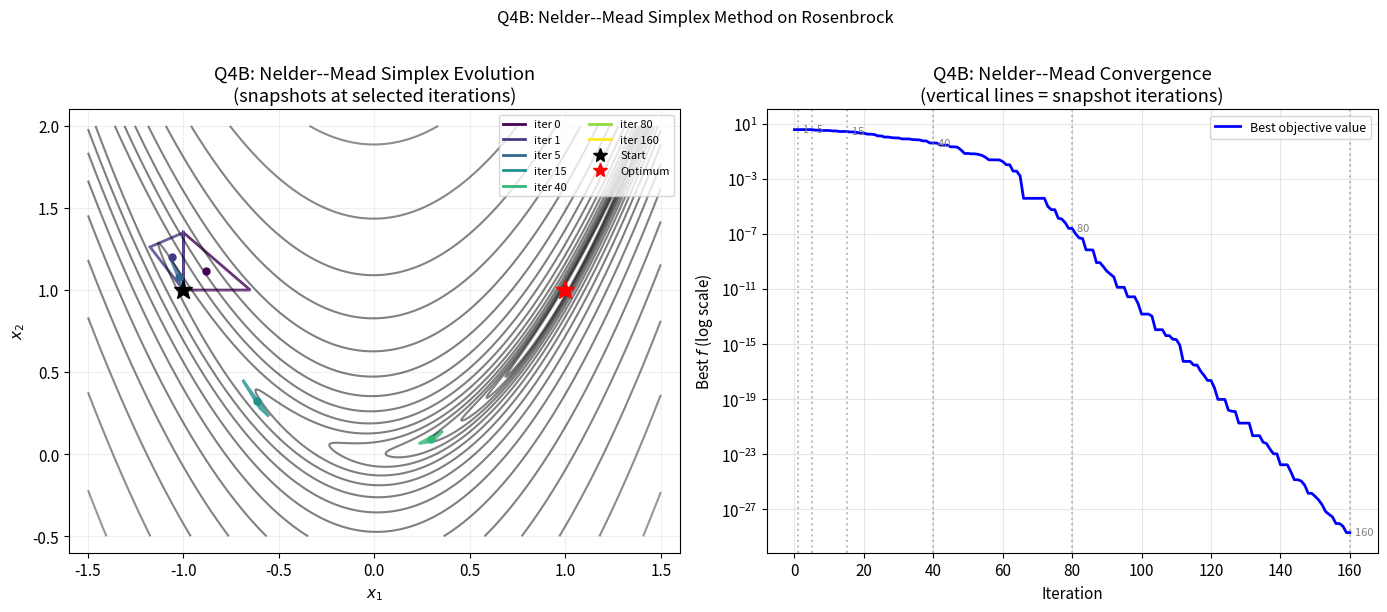
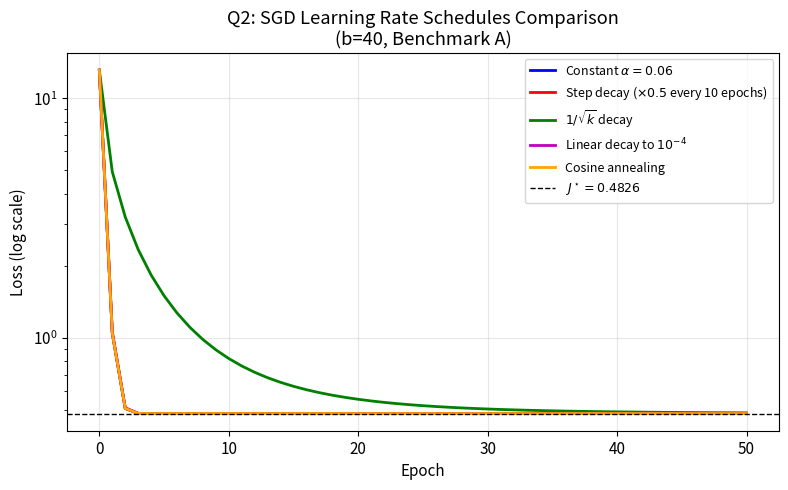
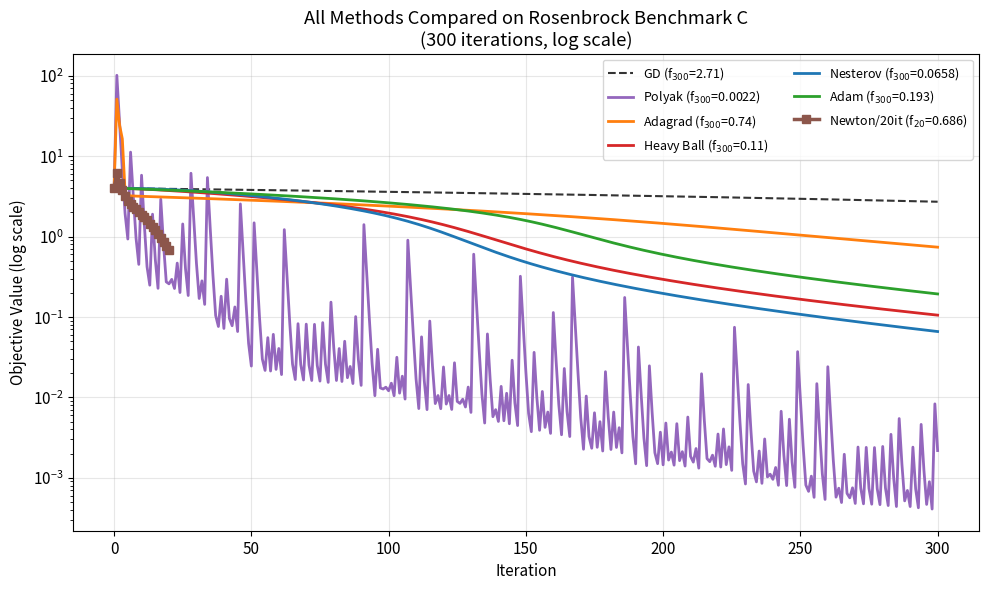
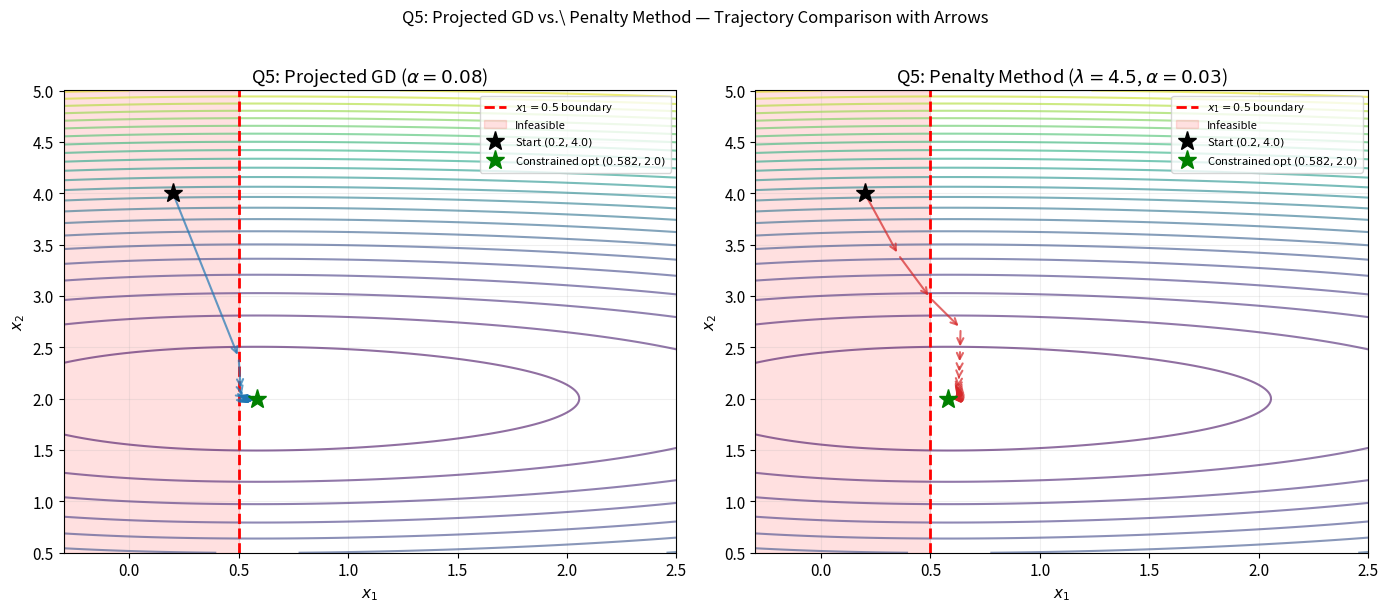

These charts were generated, in order, by the following Python code:
"""
Additional figures for the report - Pass 4
"""

import numpy as np
import matplotlib
matplotlib.use('Agg')
import matplotlib.pyplot as plt
import os

np.random.seed(42)
os.makedirs('figures', exist_ok=True)
plt.rcParams.update({'font.size': 11, 'figure.dpi': 150})

# ============================================================
# Re-define benchmarks
# ============================================================
m = 1000
X_data = np.random.randn(m, 2)
theta_star = np.array([3.0, 4.0])
eps_noise = np.random.randn(m)
y_data = X_data @ theta_star + eps_noise

def loss_A(theta):
    r = X_data @ theta - y_data
    return 0.5 * np.mean(r**2)
def grad_A(theta):
    r = X_data @ theta - y_data
    return X_data.T @ r / m

def loss_B(x):
    return (x[0] - 1)**2 + 5*(x[1] - 2)**2 + np.sin(x[0])
def grad_B(x):
    return np.array([2*(x[0] - 1) + np.cos(x[0]), 10*(x[1] - 2)])

def loss_C(x):
    return (1 - x[0])**2 + 100*(x[1] - x[0]**2)**2
def grad_C(x):
    g1 = -2*(1 - x[0]) - 400*x[0]*(x[1] - x[0]**2)
    g2 = 200*(x[1] - x[0]**2)
    return np.array([g1, g2])

theta0_A = np.array([0.0, 0.0])
x0_B = np.array([-1.0, 4.0])
x0_C = np.array([-1.0, 1.0])

# ============================================================
# FIGURE 1: Nelder-Mead simplex evolution (snapshots)
# ============================================================
print("Generating q4_nelder_mead_simplex_evolution.pdf ...")

def nelder_mead_full(loss_fn, x0, step, n_iters, alpha_r=1.0, gamma=2.0, rho=0.5, sigma=0.5):
    n = len(x0)
    simplex = np.zeros((n + 1, n))
    simplex[0] = x0.copy()
    for i in range(n):
        simplex[i + 1] = x0.copy()
        simplex[i + 1][i] += step
    f_vals = np.array([loss_fn(v) for v in simplex])
    simplex_snapshots = [simplex.copy()]
    f_best_hist = [np.min(f_vals)]
    for it in range(n_iters):
        order = np.argsort(f_vals)
        simplex = simplex[order]; f_vals = f_vals[order]
        centroid = np.mean(simplex[:-1], axis=0)
        x_r = centroid + alpha_r * (centroid - simplex[-1])
        f_r = loss_fn(x_r)
        if f_vals[0] <= f_r < f_vals[-2]:
            simplex[-1] = x_r; f_vals[-1] = f_r
        elif f_r < f_vals[0]:
            x_e = centroid + gamma * (centroid - simplex[-1])
            f_e = loss_fn(x_e)
            if f_e < f_r: simplex[-1] = x_e; f_vals[-1] = f_e
            else: simplex[-1] = x_r; f_vals[-1] = f_r
        else:
            if f_r < f_vals[-1]:
                x_c = centroid + rho * (x_r - centroid)
                f_c = loss_fn(x_c)
                if f_c <= f_r: simplex[-1] = x_c; f_vals[-1] = f_c
                else:
                    for i in range(1, n + 1):
                        simplex[i] = simplex[0] + sigma * (simplex[i] - simplex[0])
                        f_vals[i] = loss_fn(simplex[i])
            else:
                x_c = centroid + rho * (simplex[-1] - centroid)
                f_c = loss_fn(x_c)
                if f_c < f_vals[-1]: simplex[-1] = x_c; f_vals[-1] = f_c
                else:
                    for i in range(1, n + 1):
                        simplex[i] = simplex[0] + sigma * (simplex[i] - simplex[0])
                        f_vals[i] = loss_fn(simplex[i])
        if it in [0, 4, 14, 39, 79, 159]:
            simplex_snapshots.append(simplex.copy())
        f_best_hist.append(np.min(f_vals))
    return simplex_snapshots, np.array(f_best_hist)

snapshots, nm_fvals = nelder_mead_full(loss_C, x0_C, 0.35, 160)

x1_grid = np.linspace(-1.5, 1.5, 400)
x2_grid = np.linspace(-0.5, 2.0, 400)
X1G, X2G = np.meshgrid(x1_grid, x2_grid)
ZG = np.vectorize(lambda a, b: loss_C(np.array([a, b])))(X1G, X2G)

iter_labels = [0, 1, 5, 15, 40, 80, 160]
colors_snap = plt.cm.viridis(np.linspace(0, 1, len(snapshots)))

fig, axes = plt.subplots(1, 2, figsize=(14, 6))

ax = axes[0]
ax.contour(X1G, X2G, ZG, levels=np.logspace(-1, 3.5, 20), cmap='gray', alpha=0.5)
for i, (snap, col, lab) in enumerate(zip(snapshots, colors_snap, iter_labels)):
    triangle = plt.Polygon(snap[:3], fill=False, edgecolor=col, linewidth=2, alpha=0.8)
    ax.add_patch(triangle)
    centroid = snap.mean(axis=0)
    ax.plot(*centroid, 'o', color=col, ms=5)
ax.plot(*x0_C, 'k*', ms=14, label='Start $(-1,1)$', zorder=5)
ax.plot(1.0, 1.0, 'r*', ms=14, label='Optimum $(1,1)$', zorder=5)
# Create proxy artists for legend
from matplotlib.lines import Line2D
proxies = [Line2D([0], [0], color=colors_snap[i], linewidth=2,
                  label=f'iter {iter_labels[i]}') for i in range(len(snapshots))]
proxies += [Line2D([0], [0], marker='*', color='k', linewidth=0, ms=10, label='Start'),
            Line2D([0], [0], marker='*', color='r', linewidth=0, ms=10, label='Optimum')]
ax.legend(handles=proxies, fontsize=8, ncol=2)
ax.set_xlabel('$x_1$'); ax.set_ylabel('$x_2$')
ax.set_title('Q4B: Nelder--Mead Simplex Evolution\n(snapshots at selected iterations)')
ax.set_xlim(-1.6, 1.6); ax.set_ylim(-0.6, 2.1)
ax.grid(True, alpha=0.2)

ax = axes[1]
ax.semilogy(nm_fvals, 'b-', lw=2, label='Best objective value')
for it_lab in iter_labels[1:]:
    ax.axvline(x=it_lab, color='gray', ls=':', alpha=0.5)
    ax.text(it_lab, nm_fvals[min(it_lab, len(nm_fvals)-1)], f'  {it_lab}',
            va='center', fontsize=8, color='gray')
ax.set_xlabel('Iteration'); ax.set_ylabel('Best $f$ (log scale)')
ax.set_title('Q4B: Nelder--Mead Convergence\n(vertical lines = snapshot iterations)')
ax.legend(fontsize=9); ax.grid(True, alpha=0.3)

plt.suptitle('Q4B: Nelder--Mead Simplex Method on Rosenbrock', fontsize=12, y=1.01)
plt.tight_layout()
plt.savefig('figures/q4_nm_simplex_evolution.pdf', bbox_inches='tight')
plt.close()
print("  Saved.")

# ============================================================
# FIGURE 2: SGD learning rate schedule comparison
# ============================================================
print("Generating q2_sgd_lr_schedule.pdf ...")

def mini_batch_sgd_schedule(X, y, theta0, alpha_fn, batch_size, n_epochs, seed=42):
    rng = np.random.RandomState(seed)
    theta = theta0.copy().astype(float)
    n = len(y)
    loss_fn_local = lambda th: 0.5 * np.mean((X @ th - y)**2)
    epoch_losses = [loss_fn_local(theta)]
    step = 0
    for e in range(n_epochs):
        idx = rng.permutation(n)
        for i in range(0, n, batch_size):
            batch_idx = idx[i:i+batch_size]
            Xb, yb = X[batch_idx], y[batch_idx]
            r = Xb @ theta - yb
            g = Xb.T @ r / len(yb)
            alpha = alpha_fn(step)
            theta = theta - alpha * g
            step += 1
        epoch_losses.append(loss_fn_local(theta))
    return np.array(epoch_losses)

total_steps = 50 * (1000 // 40)  # 50 epochs, b=40

# Different schedules
constant_sgd = mini_batch_sgd_schedule(
    X_data, y_data, theta0_A,
    lambda k: 0.06, 40, 50)

step_decay_sgd = mini_batch_sgd_schedule(
    X_data, y_data, theta0_A,
    lambda k: 0.06 * (0.5 ** (k // (total_steps // 5))), 40, 50)

sqrt_decay_sgd = mini_batch_sgd_schedule(
    X_data, y_data, theta0_A,
    lambda k: 0.06 / np.sqrt(k + 1), 40, 50)

linear_decay_sgd = mini_batch_sgd_schedule(
    X_data, y_data, theta0_A,
    lambda k: max(0.06 * (1 - k / total_steps), 1e-4), 40, 50)

cosine_decay_sgd = mini_batch_sgd_schedule(
    X_data, y_data, theta0_A,
    lambda k: 0.06 * 0.5 * (1 + np.cos(np.pi * k / total_steps)), 40, 50)

fig, ax = plt.subplots(figsize=(8, 5))
ax.semilogy(constant_sgd, 'b-', lw=2, label='Constant $\\alpha=0.06$')
ax.semilogy(step_decay_sgd, 'r-', lw=2, label='Step decay ($\\times 0.5$ every 10 epochs)')
ax.semilogy(sqrt_decay_sgd, 'g-', lw=2, label='$1/\\sqrt{k}$ decay')
ax.semilogy(linear_decay_sgd, 'm-', lw=2, label='Linear decay to $10^{-4}$')
ax.semilogy(cosine_decay_sgd, 'orange', lw=2, label='Cosine annealing')
ax.axhline(y=0.4826, color='k', ls='--', lw=1, label='$J^\\star = 0.4826$')
ax.set_xlabel('Epoch')
ax.set_ylabel('Loss (log scale)')
ax.set_title('Q2: SGD Learning Rate Schedules Comparison\n(b=40, Benchmark A)')
ax.legend(fontsize=9)
ax.grid(True, alpha=0.3)
plt.tight_layout()
plt.savefig('figures/q2_sgd_lr_schedule.pdf', bbox_inches='tight')
plt.close()
print("  Saved.")

# ============================================================
# FIGURE 3: All methods trajectory comparison on Benchmark C
# ============================================================
print("Generating q_all_methods_rosenbrock.pdf ...")

def nesterov_momentum(grad_fn, loss_fn, x0, alpha, beta_max, n_iters):
    x = x0.copy().astype(float)
    z = np.zeros_like(x)
    x_hist, f_hist = [x.copy()], [loss_fn(x)]
    for k in range(1, n_iters + 1):
        beta_k = min((k - 1) / (k + 2), beta_max)
        lookahead = x + beta_k * z
        g = grad_fn(lookahead)
        z = beta_k * z - alpha * g
        x = x + z
        x_hist.append(x.copy()); f_hist.append(loss_fn(x))
    return np.array(x_hist), np.array(f_hist)

def adam_fn(grad_fn, loss_fn, x0, alpha, beta1, beta2, eps, n_iters):
    x = x0.copy().astype(float)
    m_vec, v_vec = np.zeros_like(x), np.zeros_like(x)
    f_hist = [loss_fn(x)]
    for t in range(1, n_iters + 1):
        g = grad_fn(x)
        m_vec = beta1 * m_vec + (1 - beta1) * g
        v_vec = beta2 * v_vec + (1 - beta2) * g**2
        m_hat = m_vec / (1 - beta1**t)
        v_hat = v_vec / (1 - beta2**t)
        x = x - alpha * m_hat / (np.sqrt(v_hat) + eps)
        f_hist.append(loss_fn(x))
    return np.array(f_hist)

def gradient_descent(grad_fn, loss_fn, x0, alpha, n_iters):
    x = x0.copy().astype(float)
    f_hist = [loss_fn(x)]
    for _ in range(n_iters):
        x = x - alpha * grad_fn(x); f_hist.append(loss_fn(x))
    return np.array(f_hist)

def polyak_fn(grad_fn, loss_fn, x0, f_star, eps, n_iters):
    x = x0.copy().astype(float)
    f_hist = [loss_fn(x)]
    for _ in range(n_iters):
        g = grad_fn(x)
        alpha_k = (loss_fn(x) - f_star) / (np.dot(g, g) + eps)
        x = x - alpha_k * g; f_hist.append(loss_fn(x))
    return np.array(f_hist)

def adagrad_fn(grad_fn, loss_fn, x0, alpha0, eps, n_iters):
    x = x0.copy().astype(float)
    G = np.zeros_like(x)
    f_hist = [loss_fn(x)]
    for _ in range(n_iters):
        g = grad_fn(x); G += g**2
        eff_alpha = alpha0 / (np.sqrt(G) + eps)
        x = x - eff_alpha * g; f_hist.append(loss_fn(x))
    return np.array(f_hist)

def heavy_ball_fn(grad_fn, loss_fn, x0, alpha, beta, n_iters):
    x = x0.copy().astype(float)
    z = np.zeros_like(x)
    f_hist = [loss_fn(x)]
    for _ in range(n_iters):
        g = grad_fn(x); z = beta * z + alpha * g; x = x - z
        f_hist.append(loss_fn(x))
    return np.array(f_hist)

def hessian_C(x):
    h11 = 2 + 1200*x[0]**2 - 400*x[1]
    h12 = -400*x[0]
    return np.array([[h11, h12], [h12, 200]])

def newtons_method(grad_fn, hess_fn, loss_fn, x0, alpha, n_iters, damping=1e-8):
    x = x0.copy().astype(float)
    f_hist = [loss_fn(x)]
    for _ in range(n_iters):
        g = grad_fn(x); H = hess_fn(x) + damping * np.eye(len(x))
        try: p = np.linalg.solve(H, g)
        except: p = g
        x = x - alpha * p; f_hist.append(loss_fn(x))
    return np.array(f_hist)

N = 300
gd_C = gradient_descent(grad_C, loss_C, x0_C, 0.0012, N)
polyak_C = polyak_fn(grad_C, loss_C, x0_C, 0, 1e-3, N)
adagrad_C = adagrad_fn(grad_C, loss_C, x0_C, 0.45, 1e-5, N)
hb_C = heavy_ball_fn(grad_C, loss_C, x0_C, 0.0008, 0.86, N)
nest_C = nesterov_momentum(grad_C, loss_C, x0_C, 0.0007, 0.90, N)[1]
adam_C = adam_fn(grad_C, loss_C, x0_C, 0.006, 0.80, 0.999, 1e-8, N)
newton_C = newtons_method(grad_C, hessian_C, loss_C, x0_C, 0.22, 20)

fig, ax = plt.subplots(figsize=(10, 6))
iters_gd = np.arange(len(gd_C))
ax.semilogy(iters_gd, gd_C, 'k--', lw=1.5, alpha=0.8, label=f'GD (f$_{{300}}$={gd_C[-1]:.2f})')
ax.semilogy(iters_gd, polyak_C, 'tab:purple', lw=2, label=f'Polyak (f$_{{300}}$={polyak_C[-1]:.4f})')
ax.semilogy(iters_gd, adagrad_C, 'tab:orange', lw=2, label=f'Adagrad (f$_{{300}}$={adagrad_C[-1]:.2f})')
ax.semilogy(iters_gd, hb_C, 'tab:red', lw=2, label=f'Heavy Ball (f$_{{300}}$={hb_C[-1]:.2f})')
ax.semilogy(iters_gd, nest_C, 'tab:blue', lw=2, label=f'Nesterov (f$_{{300}}$={nest_C[-1]:.4f})')
ax.semilogy(iters_gd, adam_C, 'tab:green', lw=2, label=f'Adam (f$_{{300}}$={adam_C[-1]:.3f})')
newton_iters = np.arange(len(newton_C))
ax.semilogy(newton_iters, newton_C, 'tab:brown', lw=2.5, marker='s', ms=6,
            label=f"Newton/20it (f$_{{20}}$={newton_C[-1]:.3f})")
ax.set_xlabel('Iteration')
ax.set_ylabel('Objective Value (log scale)')
ax.set_title('All Methods Compared on Rosenbrock Benchmark C\n(300 iterations, log scale)')
ax.legend(fontsize=9, ncol=2)
ax.grid(True, alpha=0.3)
plt.tight_layout()
plt.savefig('figures/q_all_methods_rosenbrock.pdf', bbox_inches='tight')
plt.close()
print("  Saved.")

# ============================================================
# FIGURE 4: Projection vs penalty -- visual comparison
# ============================================================
print("Generating q5_projection_vs_penalty_visual.pdf ...")

x0_q5 = np.array([0.2, 4.0])

def project_q5(x):
    x_p = x.copy(); x_p[0] = max(0.5, x_p[0]); return x_p

def projected_gd_q5_hist(x0, alpha, n_iters):
    x = x0.copy().astype(float)
    x_hist = [x.copy()]
    for _ in range(n_iters):
        g = grad_B(x); x = project_q5(x - alpha * g); x_hist.append(x.copy())
    return np.array(x_hist)

def penalty_gd_q5_hist(x0, alpha, lam, n_iters):
    x = x0.copy().astype(float)
    x_hist = [x.copy()]
    for _ in range(n_iters):
        g = grad_B(x).copy()
        if x[0] < 0.5: g[0] -= lam
        x = x - alpha * g; x_hist.append(x.copy())
    return np.array(x_hist)

pgd_hist = projected_gd_q5_hist(x0_q5, 0.08, 100)
pen18_hist = penalty_gd_q5_hist(x0_q5, 0.05, 1.8, 100)
pen45_hist = penalty_gd_q5_hist(x0_q5, 0.03, 4.5, 100)
gd_uncons_hist = np.array([x0_q5.copy()])
x_temp = x0_q5.copy().astype(float)
for _ in range(100):
    x_temp = x_temp - 0.07 * grad_B(x_temp); gd_uncons_hist = np.vstack([gd_uncons_hist, x_temp])

x1_q5 = np.linspace(-0.3, 2.5, 300)
x2_q5 = np.linspace(0.5, 5.0, 300)
X1Q5, X2Q5 = np.meshgrid(x1_q5, x2_q5)
ZQ5 = np.vectorize(lambda a, b: loss_B(np.array([a, b])))(X1Q5, X2Q5)

fig, axes = plt.subplots(1, 2, figsize=(14, 6))

for ax, hist, title, color in [
    (axes[0], pgd_hist, 'Projected GD ($\\alpha=0.08$)', 'tab:blue'),
    (axes[1], pen45_hist, 'Penalty Method ($\\lambda=4.5$, $\\alpha=0.03$)', 'tab:red'),
]:
    ax.contour(X1Q5, X2Q5, ZQ5, levels=25, cmap='viridis', alpha=0.6)
    ax.axvline(x=0.5, color='red', lw=2, linestyle='--', label='$x_1 = 0.5$ boundary')
    ax.fill_betweenx([0.5, 5.0], -0.3, 0.5, alpha=0.12, color='red', label='Infeasible')
    # Plot gradient steps explicitly
    n_show = min(30, len(hist)-1)
    for i in range(n_show):
        ax.annotate('', xy=hist[i+1], xytext=hist[i],
                    arrowprops=dict(arrowstyle='->', color=color, lw=1.5, alpha=0.7))
    ax.plot(hist[n_show:, 0], hist[n_show:, 1], color=color, lw=1.5, alpha=0.5)
    ax.plot(*x0_q5, 'k*', ms=14, label=f'Start $(0.2, 4.0)$', zorder=5)
    ax.plot(0.582, 2.0, 'g*', ms=14, label='Constrained opt $(0.582, 2.0)$', zorder=5)
    ax.set_xlabel('$x_1$'); ax.set_ylabel('$x_2$')
    ax.set_title(f'Q5: {title}')
    ax.legend(fontsize=8, loc='upper right')
    ax.grid(True, alpha=0.2)
    ax.set_xlim(-0.3, 2.5); ax.set_ylim(0.5, 5.0)

plt.suptitle('Q5: Projected GD vs.\ Penalty Method — Trajectory Comparison with Arrows',
             fontsize=12, y=1.01)
plt.tight_layout()
plt.savefig('figures/q5_projection_vs_penalty_visual.pdf', bbox_inches='tight')
plt.close()
print("  Saved.")

print("\nAll pass-4 figures generated.")
